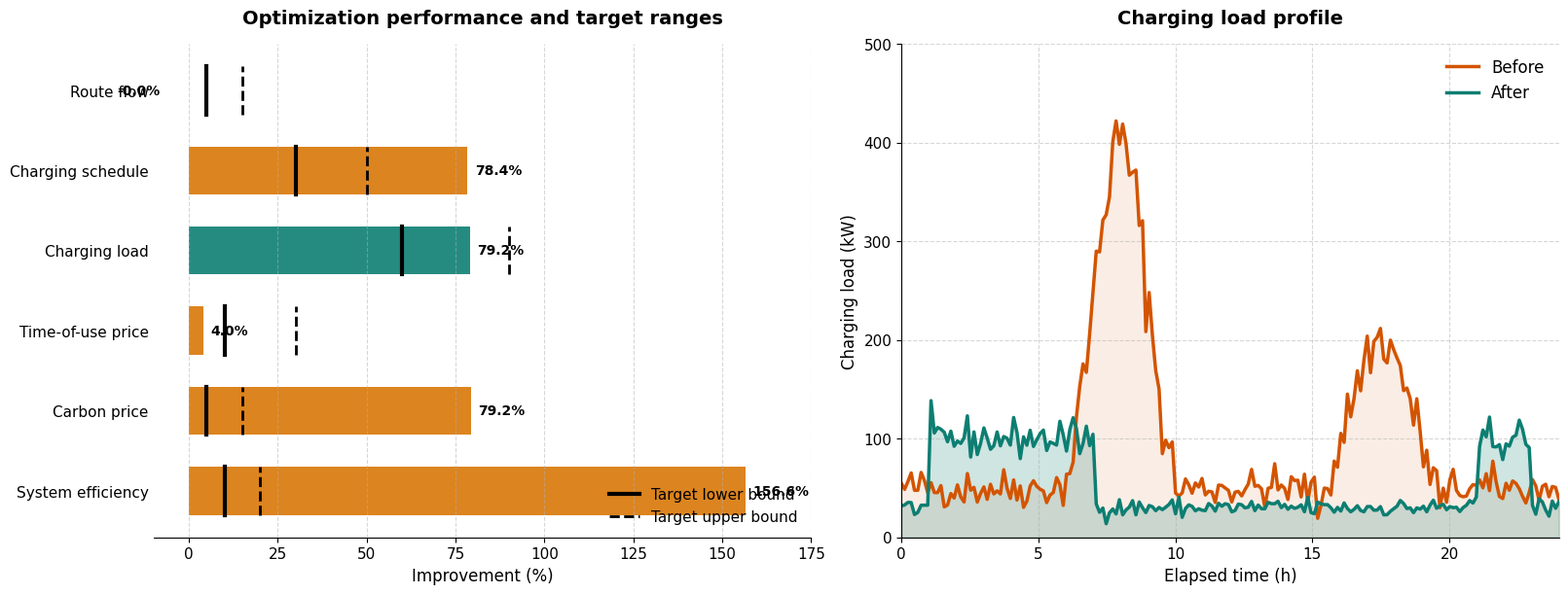

Here is the Python script that generated this plot: (Note: this script raises an exception after producing the figure.)
import numpy as np
import matplotlib.pyplot as plt
from pathlib import Path

# 设置全局字体和风格
plt.rcParams['font.family'] = 'sans-serif'
plt.rcParams['font.sans-serif'] = ['Arial', 'Helvetica', 'sans-serif'] # 论文常用字体
plt.rcParams['axes.unicode_minus'] = False # 解决负号显示问题
plt.rcParams['font.size'] = 11

# ==========================================
# 图1：左侧柱状图数据准备
# ==========================================
optimization_data = [
    ('Route flow', 'Time-energy balance', 'fp', 3.433310333327621,
     3.4347116468211354, -0.040815229544244325, 5.0, 15.0, 'Below target'),
    ('Charging schedule', 'Minimize charging cost', 'ti', 554.9715000000004,
     119.87976, 78.39893399931348, 30.0, 50.0, 'Above target'),
    ('Charging load', 'Peak shaving and valley filling', 'ti', 480.0,
     100.0, 79.16666666666666, 60.0, 90.0, 'On target'),
    ('Time-of-use price', 'Revenue-carbon tradeoff', 'p(t)', 1.315097317201473,
     1.3677012098895318, 3.9999999999999813, 10.0, 30.0, 'Below target'),
    ('Carbon price', 'Minimize carbon emissions', 'tau', 422.00032860000033,
     87.65054760000001, 79.22974423010913, 5.0, 15.0, 'Above target'),
    ('System efficiency', 'Multi-objective', 'fp, ti, p(t), tau', 1.0,
     2.5658783670381315, 156.58783670381317, 10.0, 20.0, 'Above target'),
]

# 反转后使 System efficiency 显示在最上方。
optimization_data = optimization_data[::-1]
indicators = [row[0] for row in optimization_data]
actual_improvement = [row[5] for row in optimization_data]
target_lower_bound = [row[6] for row in optimization_data]
target_upper_bound = [row[7] for row in optimization_data]

# 自定义颜色：除了Charging load用青色，其余用橙色
colors = ['#D97706' if ind != 'Charging load' else '#0D7E72' for ind in indicators]

# ==========================================
# 图2：右侧折线图数据准备（这里使用模拟数据，你需要替换为真实数据）
# ==========================================
# 模拟时间轴 (0 到 24小时)
time = np.linspace(0, 24, 200)
# 模拟优化前负荷 (红色): 早晚高峰
np.random.seed(42)
before_load = np.zeros_like(time)
for i, t in enumerate(time):
    if 6 <= t <= 10:
        before_load[i] = 400 * np.exp(-((t - 8)**2) / 2) + np.random.normal(0, 20)
    elif 15 <= t <= 20:
        before_load[i] = 200 * np.exp(-((t - 17.5)**2) / 3) + np.random.normal(0, 15)
    else:
        before_load[i] = 50 + np.random.normal(0, 10)
before_load = np.clip(before_load, 0, 500)

# 模拟优化后负荷 (青色): 削峰填谷，平滑分布
after_load = np.zeros_like(time)
for i, t in enumerate(time):
    if 1 <= t <= 7 or 21 <= t <= 23:
        after_load[i] = 100 + np.random.normal(0, 10) # 夜间充电
    else:
        after_load[i] = 30 + np.random.normal(0, 5)
after_load = np.clip(after_load, 0, 500)

# ==========================================
# 开始绘图
# ==========================================
fig, (ax1, ax2) = plt.subplots(1, 2, figsize=(16, 6), constrained_layout=True)
fig.patch.set_facecolor('white')

# ----- 绘制左侧柱状图 -----
bars = ax1.barh(indicators, actual_improvement, color=colors, height=0.6, alpha=0.9)

# 绘制目标下限和上限
for i, (lower, upper) in enumerate(zip(target_lower_bound, target_upper_bound)):
    ax1.plot([lower, lower], [i - 0.3, i + 0.3], color='black', linewidth=3, zorder=5)
    ax1.plot([upper, upper], [i - 0.3, i + 0.3], color='black', linewidth=2,
             linestyle='--', zorder=5)

# 添加数值标签
for bar in bars:
    width = bar.get_width()
    # 处理负数标签位置
    label_x = width + 2 if width >= 0 else width - 8
    label_align = 'left' if width >= 0 else 'right'
    ax1.text(label_x, bar.get_y() + bar.get_height()/2, 
             f'{width:.1f}%', ha=label_align, va='center', fontsize=10, fontweight='bold')

# 美化左侧图
ax1.set_xlim(-10, 175)
ax1.set_title('Optimization performance and target ranges', fontsize=14, pad=15, fontweight='bold')
ax1.set_xlabel('Improvement (%)', fontsize=12)
ax1.grid(axis='x', linestyle='--', alpha=0.5)
ax1.spines['top'].set_visible(False)
ax1.spines['right'].set_visible(False)
ax1.spines['left'].set_visible(False)
ax1.tick_params(axis='y', length=0, labelsize=11)

# 添加图例说明黑线
import matplotlib.lines as mlines
target_line = mlines.Line2D([], [], color='black', linewidth=3, label='Target lower bound')
target_upper_line = mlines.Line2D([], [], color='black', linewidth=2,
                                 linestyle='--', label='Target upper bound')
ax1.legend(handles=[target_line, target_upper_line], loc='lower right',
           frameon=False, fontsize=11)

# ----- 绘制右侧折线图 -----
# 填充颜色区域，增加视觉冲击力
ax2.fill_between(time, before_load, color='#D35400', alpha=0.1)
ax2.fill_between(time, after_load, color='#0D7E72', alpha=0.2)

# 绘制线条
ax2.plot(time, before_load, color='#D35400', linewidth=2.5, label='Before')
ax2.plot(time, after_load, color='#0D7E72', linewidth=2.5, label='After')

# 美化右侧图
ax2.set_title('Charging load profile', fontsize=14, pad=15, fontweight='bold')
ax2.set_xlabel('Elapsed time (h)', fontsize=12)
ax2.set_ylabel('Charging load (kW)', fontsize=12)
ax2.set_xlim(0, 24)
ax2.set_ylim(0, 500)
ax2.grid(axis='both', linestyle='--', alpha=0.5)
ax2.spines['top'].set_visible(False)
ax2.spines['right'].set_visible(False)
ax2.legend(loc='upper right', frameon=False, fontsize=12)

# ==========================================
# 保存图片
# ==========================================
output_path = Path(__file__).resolve().parent / "optimization_performance_beautified.png"
fig.savefig(output_path, dpi=300, bbox_inches="tight", facecolor="white")
print(f"图片已保存到：{output_path}（{output_path.stat().st_size} 字节）")
plt.show()
